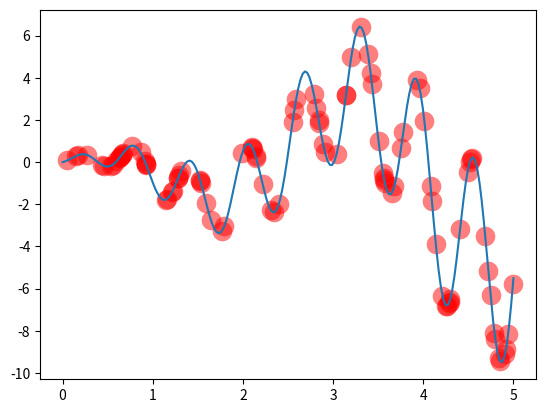

Generate this figure with matplotlib:
import numpy as np
import matplotlib.pyplot as plt

DNA_SIZE = 10
POP_SIZE = 100
CROSS_RATE = 0.8
MUTATION_RATE = 0.8
N_GENERATIONS = 200
X_BOUND = [0, 5]

def F(x): return np.sin(10 * x) * x + np.cos(2 * x) * x
    
#find non-zero fitness for selection

def get_fitness(pred): return pred + 1e-3-np.min(pred)

def translateDNA(pop): return pop.dot(2 ** np.arange(DNA_SIZE)[::-1]) / float(2 ** DNA_SIZE - 1) * X_BOUND[1]
    
def select(pop, fitness):
    #nature selection wrt pop's fitness

    idx = np.random.choice(np.arange(POP_SIZE), size=POP_SIZE, replace=True, p=fitness / fitness.sum())
    print(idx)
    return pop[idx]

def crossover(parent, pop):  #mating process (genes crossover)
        #parent zhi shi yi ge dan du de DNA ran se ti , gai bian ta ben shen de yige difang ji ke.
    if np.random.rand() < CROSS_RATE:
        i_ = np.random.randint(0, POP_SIZE, size=1)
        cross_points = np.random.randint(0, 2, size=DNA_SIZE).astype(np.bool)
        parent[cross_points] = pop[i_, cross_points]
    return parent


def mutate(child):
    for point in range(DNA_SIZE):
        if np.random.rand() < MUTATION_RATE:
            child[point] = 1 if child[point] == 0 else 0
    return child

# begin

pop = np.random.randint(2, size=(POP_SIZE, DNA_SIZE))

plt.ion()  # something about plotting

x = np.linspace(*X_BOUND, 200)
plt.plot(x, F(x))


for _ in range(N_GENERATIONS):
    F_values = F(translateDNA(pop))
    
    #something about plotting

    if 'sca' in globals(): sca.remove()
    sca = plt.scatter(translateDNA(pop), F_values, s=200, lw=0, c='red', alpha=0.5); plt.pause(0.05)
    
    #GA part
    fitness = get_fitness(F_values)
    print("Most fitted DNA: " ,pop[np.argmax(fitness),:])
    pop = select(pop, fitness)
    pop_copy = pop.copy()
    for parent in pop:
        child = crossover(parent, pop_copy)
        child = mutate(child)
        parent[:] = child

plt.ioff(); plt.show()
    

